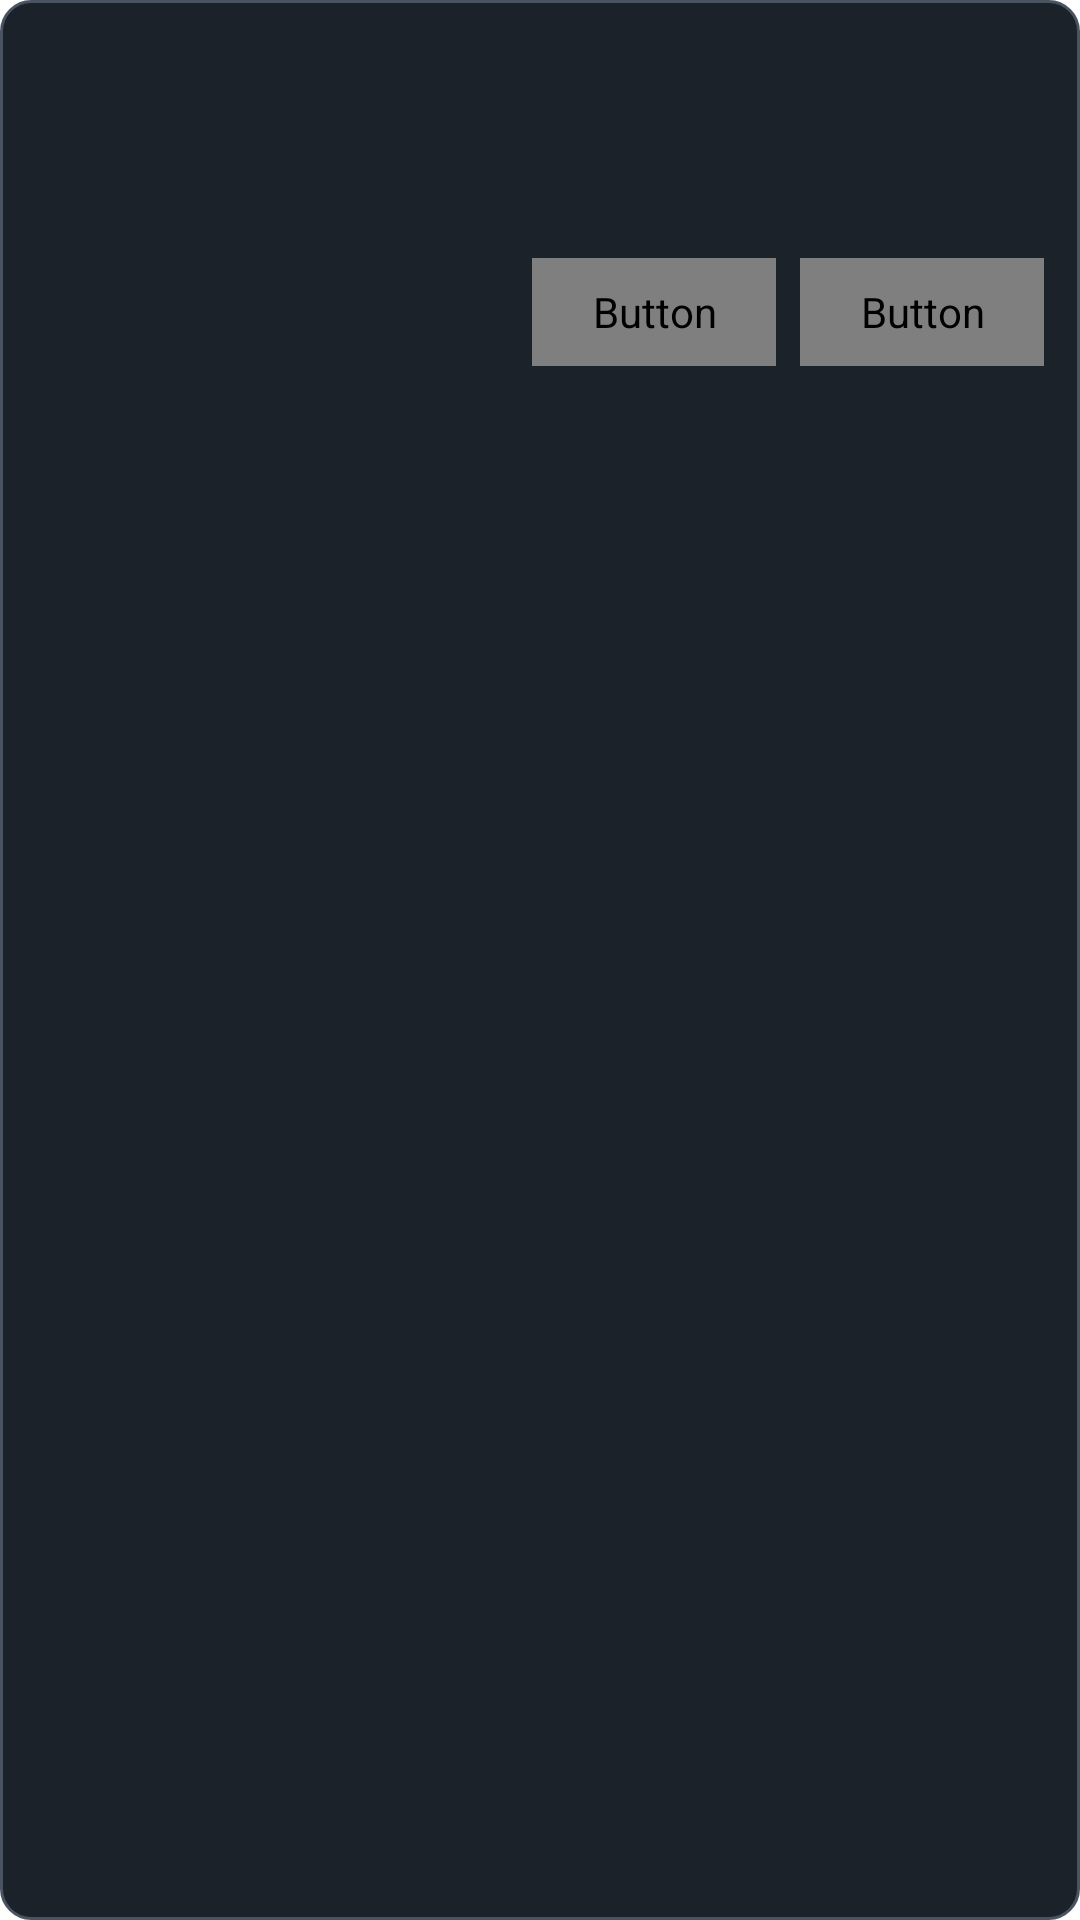

Layout XML and referenced resources for this Android screen:
<!-- AndroidManifest.xml: fallback theme Theme.MaterialComponents.DayNight.NoActionBar -->
<!-- res/layout/reader_library_row.xml -->
<?xml version="1.0" encoding="utf-8"?>
<LinearLayout xmlns:android="http://schemas.android.com/apk/res/android"
    android:layout_width="match_parent"
    android:layout_height="wrap_content"
    android:background="@drawable/launcher_input"
    android:orientation="vertical"
    android:padding="12dp">

  <LinearLayout
      android:layout_width="match_parent"
      android:layout_height="wrap_content"
      android:gravity="top"
      android:orientation="horizontal">
    <ImageView
        android:id="@+id/reader_library_row_image"
        android:layout_width="72dp"
        android:layout_height="72dp"
        android:layout_marginEnd="12dp"
        android:contentDescription="@null"
        android:importantForAccessibility="no"
        android:scaleType="centerCrop"
        android:visibility="gone"/>
    <LinearLayout
        android:layout_width="0dp"
        android:layout_height="wrap_content"
        android:layout_weight="1"
        android:orientation="vertical">
      <TextView
          android:id="@+id/reader_library_row_title"
          android:layout_width="match_parent"
          android:layout_height="wrap_content"
          android:maxLines="2"
          android:textColor="#F4F7FA"
          android:textSize="17sp"
          android:textStyle="bold"/>
      <TextView
          android:id="@+id/reader_library_row_metadata"
          android:layout_width="match_parent"
          android:layout_height="wrap_content"
          android:layout_marginTop="4dp"
          android:textColor="#A8B2BE"
          android:textSize="13sp"/>
      <TextView
          android:id="@+id/reader_library_row_progress"
          android:layout_width="match_parent"
          android:layout_height="wrap_content"
          android:layout_marginTop="4dp"
          android:textColor="#8CE9D7"
          android:textSize="13sp"/>
    </LinearLayout>
  </LinearLayout>

  <LinearLayout
      android:layout_width="match_parent"
      android:layout_height="36dp"
      android:layout_marginTop="8dp"
      android:gravity="end|center_vertical"
      android:orientation="horizontal">
    <Button
        android:id="@+id/reader_library_row_original"
        android:layout_width="wrap_content"
        android:layout_height="36dp"
        android:layout_marginEnd="8dp"
        android:background="@drawable/reader_themed_icon_button"
        android:includeFontPadding="false"
        android:minHeight="0dp"
        android:minWidth="0dp"
        android:paddingHorizontal="20dp"
        android:paddingVertical="0dp"
        android:text="@string/reader_open_original"
        android:textColor="?attr/readerTextColor"
        android:visibility="gone"/>
    <Button
        android:id="@+id/reader_library_row_delete"
        android:layout_width="wrap_content"
        android:layout_height="36dp"
        android:layout_marginEnd="8dp"
        android:background="@drawable/reader_themed_icon_button"
        android:includeFontPadding="false"
        android:minHeight="0dp"
        android:minWidth="0dp"
        android:paddingHorizontal="20dp"
        android:paddingVertical="0dp"
        android:text="@string/reader_library_delete"
        android:textColor="?attr/readerTextColor"/>
    <Button
        android:id="@+id/reader_library_row_open"
        android:layout_width="wrap_content"
        android:layout_height="36dp"
        android:background="@drawable/reader_themed_icon_button"
        android:includeFontPadding="false"
        android:minHeight="0dp"
        android:minWidth="0dp"
        android:paddingHorizontal="20dp"
        android:paddingVertical="0dp"
        android:text="@string/reader_library_open"
        android:textColor="?attr/readerTextColor"/>
  </LinearLayout>
</LinearLayout>
<!-- resources referenced by this layout -->
<resources>
  <!-- drawable launcher_input (drawable) -->
  <?xml version="1.0" encoding="utf-8"?>
  <shape xmlns:android="http://schemas.android.com/apk/res/android" android:shape="rectangle">
    <solid android:color="#1C2229"/>
    <stroke android:width="1dp" android:color="#495460"/>
    <corners android:radius="10dp"/>
    <padding android:left="14dp" android:top="10dp" android:right="14dp" android:bottom="10dp"/>
  </shape>
  <!-- drawable reader_themed_icon_button (drawable) -->
  <?xml version="1.0" encoding="utf-8"?>
  <ripple xmlns:android="http://schemas.android.com/apk/res/android"
      android:color="?android:attr/colorControlHighlight">
    <item>
      <shape android:shape="rectangle">
        <solid android:color="?android:attr/colorButtonNormal"/>
        <corners android:radius="12dp"/>
      </shape>
    </item>
  </ripple>
  <string name="reader_library_delete">Delete</string>
  <string name="reader_library_open">Open</string>
  <string name="reader_open_original">Original</string>
</resources>
